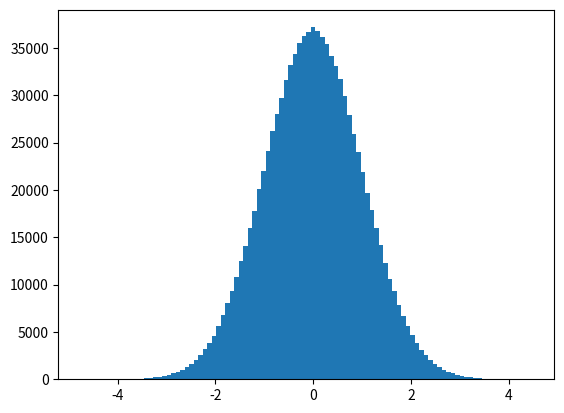

Source code (Python):
from datetime import datetime
from math import sqrt, log, cos, sin, pi, fmod
import matplotlib.pyplot as plt

seeds = [0, 0] # seeds for pseudo RNG

def init_seeds():
    seeds[0] = datetime.now().timestamp()
    while(seeds[0] > 1):
        seeds[0] /= 10
    seeds[1] = float(str(datetime.now().year) + str(datetime.now().month) + str(datetime.now().hour) + str(datetime.now().microsecond))
    while(seeds[1] > 1):
        seeds[1] /= 10

def uniform_random(a, b):
    """ Generate uniformally distributed pseudo random numbers
    between a and b. init_seeds() must be called before using.
    Parameters:
        a: lower limit
        b: upper limit
    """
    temp = seeds[0]
    seeds[0] = seeds[1]
    if seeds[1] + temp > 1.0:
        seeds[1] = fmod((seeds[1] + temp) - 1.0, 1.0)  
    else:
        seeds[1] = fmod((seeds[1] + temp), 1.0)
    return a + (b-a) * seeds[1]


def box_muller_transform(mu, sigma):
    """ Generate normally distributed random numbers from uniform 
    random numbers using the Box-Muller transform.
    Parameters:
        mu: mean of desired normal distribution
        sigma: square root of the variance of desired normal distribution
    """
    x1 = uniform_random(0, 1)
    x2 = uniform_random(0, 1)

    g1 = sqrt(-2 * log(x1)) * cos(2 * pi * x2)
    g2 = sqrt(-2 * log(x1)) * sin(2 * pi * x2)
    
    z1 = mu + g1 * sigma
    z2 = mu + g2 * sigma
    return z1

# Example code to generate normal distribution with mu=0 and sigma=1

init_seeds()

n = 1000000
normal_distribution = [box_muller_transform(0, 1) for i in range(n)]

plt.hist(normal_distribution, bins= int(n / 10000))
plt.show()